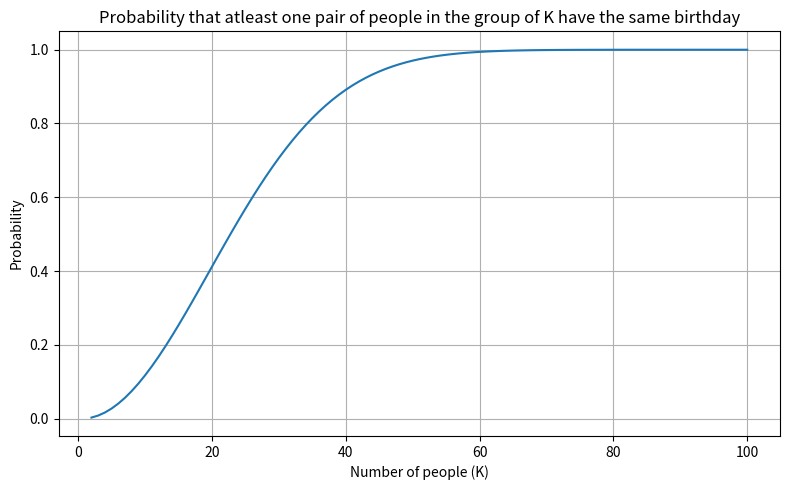

Reproduce this figure in Python.
###############################BIRTHDAY PARADOX######################################

######################### by performing  trials ########################
#import library
import numpy as np
import matplotlib.pyplot as plt

# n = 1000 #Number of trials

# x_values=list(range(2,101,1))         #x-values for graph
# y_values = []                         #y-values for graph

# for i in x_values:    #iterating x_values(number of people)
#     win = 0
#     for _ in range(n): #trials
#         bday = []     
#         for _ in range(i):
#             bday.append(np.random.randint(1, 366))
#         uniq_bday = set(bday)
#         if len(uniq_bday) < len(bday):
#             win+=1
#     y_values.append(win/n)

# # plot-graph
# plt.figure(figsize=(8,5))  #graph-fig-size
# plt.plot(x_values,y_values)
# plt.xlabel("Number of people (K)")
# plt.ylabel("Probability")
# plt.title("Probability that atleast one pair of people in the group of K have the same birthday")
# plt.grid(True)
# plt.tight_layout()

# # save/show plot
# plt.savefig("Q01_trials_graph.png")
# plt.show()

########################################################################################

################ using formula #######################
#import library
import matplotlib.pyplot as plt

y_values=[]                           #y-values for graph

def probab(x_values,y_values,n=365):  #probability calculation
    for i in x_values:
        sum=1
        for t in range(i):
            sum*=((n-t)/n)
        new_sum=(1-sum)
        y_values.append(new_sum)
 
x_values=list(range(2,101,1))         #x-values for graph
probab(x_values,y_values)
# plot-graph
plt.figure(figsize=(8,5))  #graph-fig-size
plt.plot(x_values,y_values)
plt.xlabel("Number of people (K)")
plt.ylabel("Probability")
plt.title("Probability that atleast one pair of people in the group of K have the same birthday")
plt.grid(True)
plt.tight_layout()

# save/show plot
plt.savefig("Q01_formula_graph.png")
plt.show()



